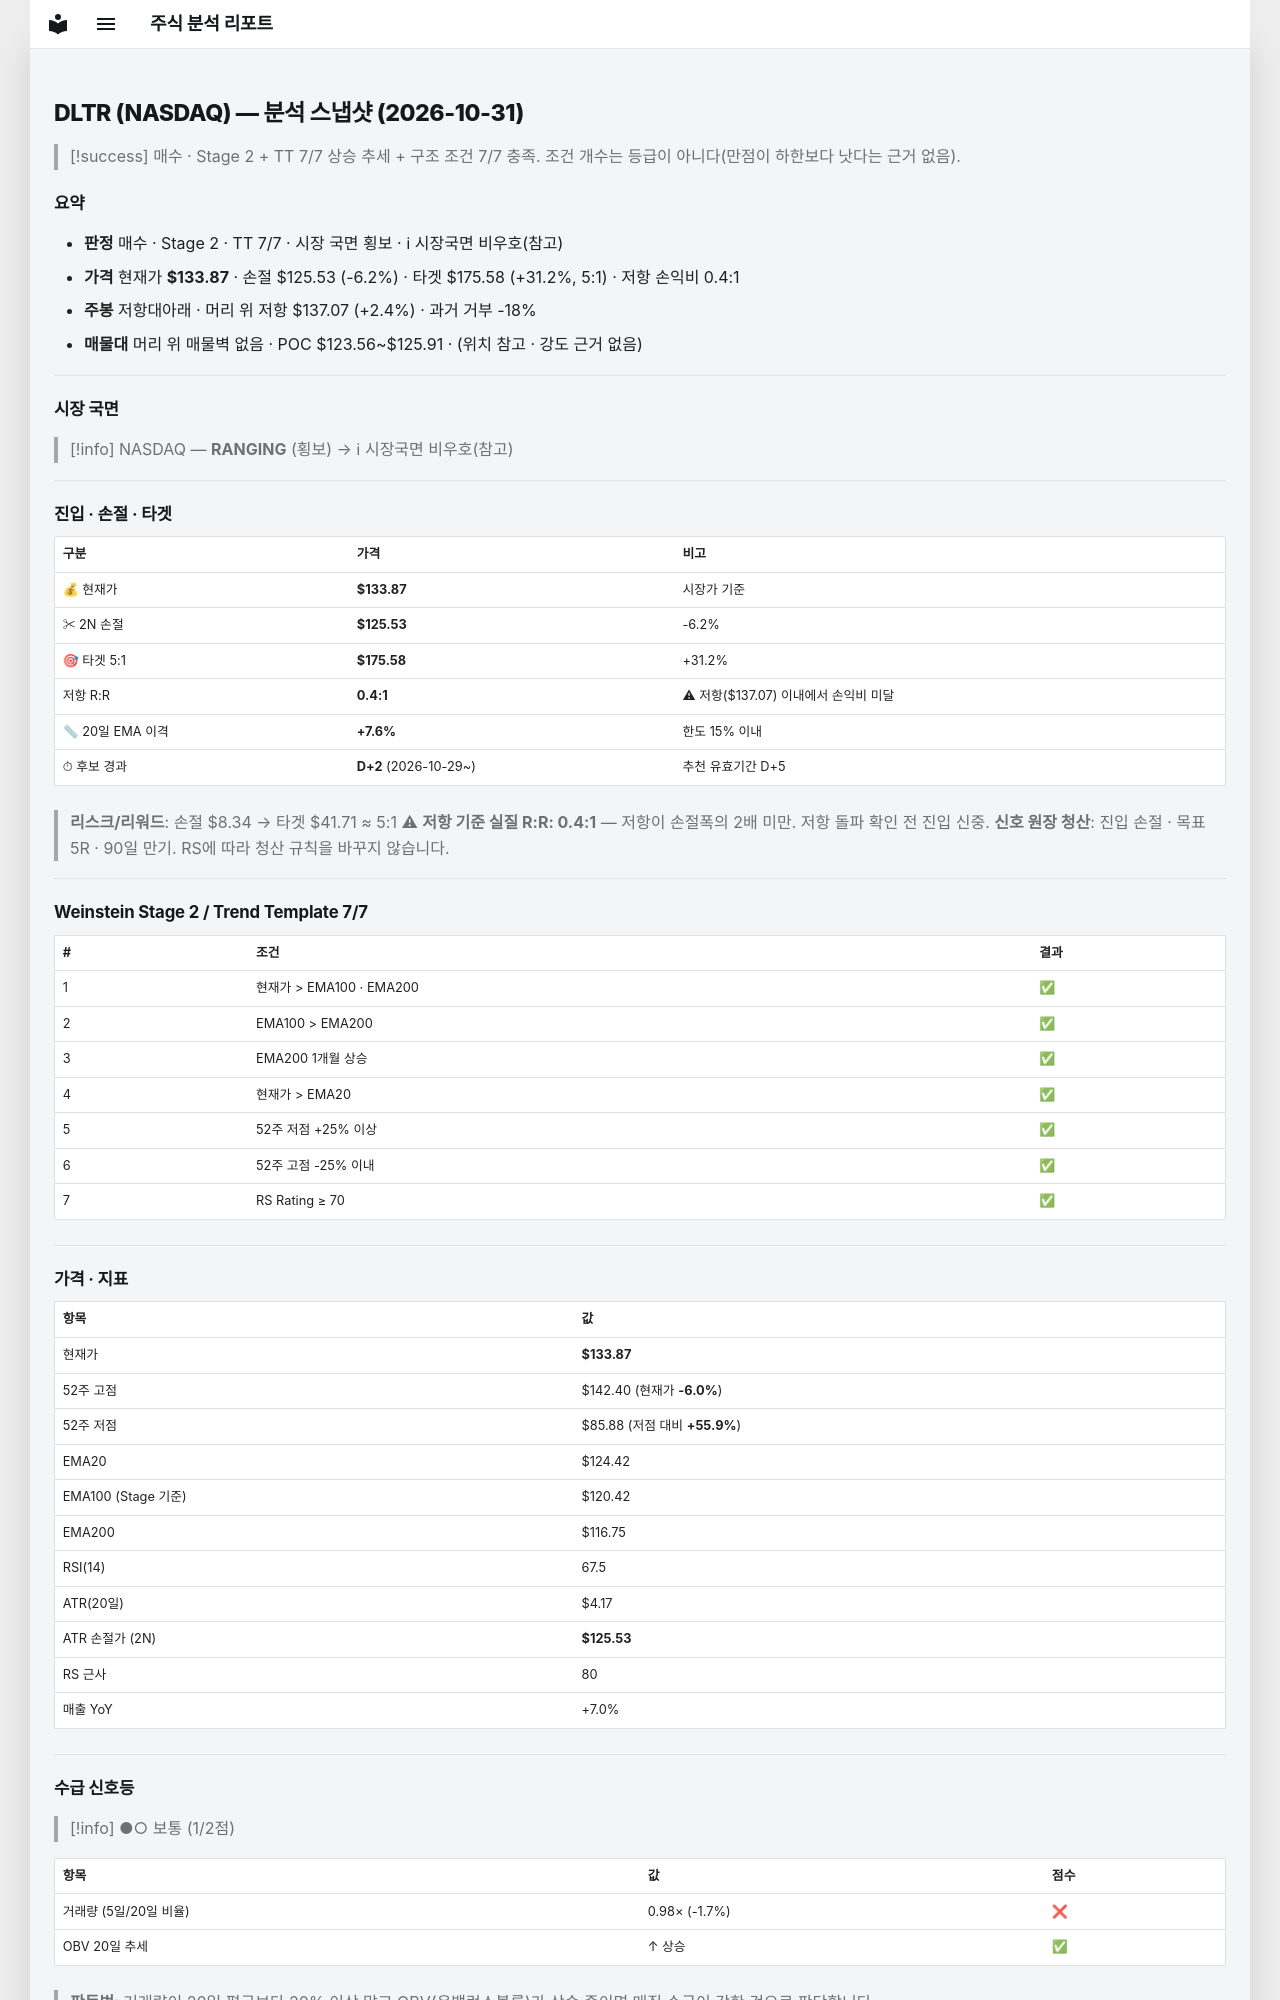

repository: soloandco/stock-reports · page: snapshots/DLTR-2026-10-31/index.html · generator: mkdocs

---
type: analysis-snapshot
title: DLTR 분석 스냅샷
ticker: DLTR
market: NASDAQ
created: 2026-10-31
updated: 2026-10-31
bar-date: 2026-10-30
verdict: 매수후보
real-rr: 0.38
sma50-gap-pct: 7.6
candidate-days: 2
candidate-since: 2026-10-29
weekly-position: 저항대아래
weekly-overhead-price: 137.07
weekly-overhead-pct: 2.4
stage: 2
trend-template-score: 7
tt-max: 7
ma-set: ema-20-100-200
price: 133.8699951171875
stop-price: 125.52710259091715
market-regime: RANGING
supply-demand-score: 1/2
supply-demand-label: 보통
status: tracking
tags:
  - stock-agent
  - watchlist
  - DLTR
  - analysis
related:
  - "[[analysis-template]]"
---

# DLTR (NASDAQ) — 분석 스냅샷 (2026-10-31)

> [!success] 매수 · Stage 2 + TT 7/7
> 상승 추세 + 구조 조건 7/7 충족. 조건 개수는 등급이 아니다(만점이 하한보다 낫다는 근거 없음).

## 요약

- **판정** 매수 · Stage 2 · TT 7/7 · 시장 국면 횡보 · ℹ 시장국면 비우호(참고)
- **가격** 현재가 **$133.87** · 손절 $125.53 (-6.2%) · 타겟 $175.58 (+31.2%, 5:1) · 저항 손익비 0.4:1
- **주봉** 저항대아래 · 머리 위 저항 $137.07 (+2.4%) · 과거 거부 -18%
- **매물대** 머리 위 매물벽 없음 · POC $123.56~$125.91 · (위치 참고 · 강도 근거 없음)

---

## 시장 국면

> [!info] NASDAQ — **RANGING** (횡보) → ℹ 시장국면 비우호(참고)

---

## 진입 · 손절 · 타겟

| 구분 | 가격 | 비고 |
|------|------|------|
| 💰 현재가 | **$133.87** | 시장가 기준 |
| ✂ 2N 손절 | **$125.53** | -6.2% |
| 🎯 타겟 5:1 | **$175.58** | +31.2% |
| 저항 R:R | **0.4:1** | ⚠ 저항($137.07) 이내에서 손익비 미달 |
| 📏 20일 EMA 이격 | **+7.6%** | 한도 15% 이내 |
| ⏱ 후보 경과 | **D+2** (2026-10-29~) | 추천 유효기간 D+5 |

> **리스크/리워드**: 손절 $8.34 → 타겟 $41.71 ≈ 5:1
> ⚠ **저항 기준 실질 R:R: 0.4:1** — 저항이 손절폭의 2배 미만. 저항 돌파 확인 전 진입 신중.
> **신호 원장 청산**: 진입 손절 · 목표 5R · 90일 만기. RS에 따라 청산 규칙을 바꾸지 않습니다.

---

## Weinstein Stage 2 / Trend Template 7/7

| # | 조건 | 결과 |
|---|------|------|
| 1 | 현재가 > EMA100 · EMA200 | ✅ |
| 2 | EMA100 > EMA200 | ✅ |
| 3 | EMA200 1개월 상승 | ✅ |
| 4 | 현재가 > EMA20 | ✅ |
| 5 | 52주 저점 +25% 이상 | ✅ |
| 6 | 52주 고점 -25% 이내 | ✅ |
| 7 | RS Rating ≥ 70 | ✅ |

---

## 가격 · 지표

| 항목 | 값 |
|------|---|
| 현재가 | **$133.87** |
| 52주 고점 | $142.40 (현재가 **-6.0%**) |
| 52주 저점 | $85.88 (저점 대비 **+55.9%**) |
| EMA20 | $124.42 |
| EMA100 (Stage 기준) | $120.42 |
| EMA200 | $116.75 |
| RSI(14) | 67.5 |
| ATR(20일) | $4.17 |
| ATR 손절가 (2N) | **$125.53** |
| RS 근사 | 80 |
| 매출 YoY | +7.0% |

---
## 수급 신호등

> [!info] ●○ 보통 (1/2점)

| 항목 | 값 | 점수 |
|------|------|------|
| 거래량 (5일/20일 비율) | 0.98× (-1.7%) | ❌ |
| OBV 20일 추세 | ↑ 상승 | ✅ |

> **판독법**: 거래량이 20일 평균보다 20% 이상 많고 OBV(온밸런스볼륨)가 상승 중이면 매집 수급이 강한 것으로 판단합니다.

---
